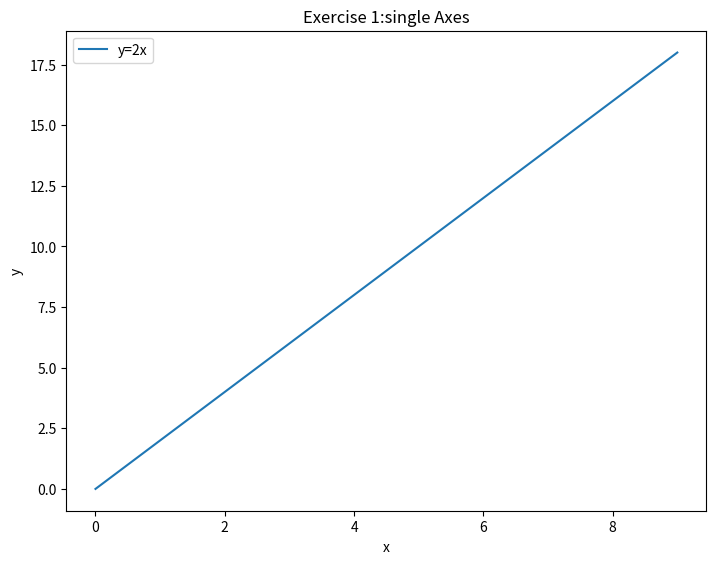
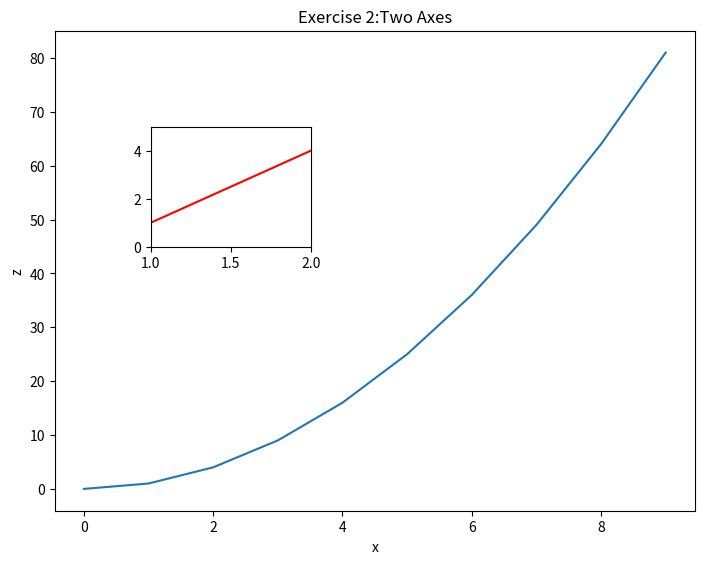
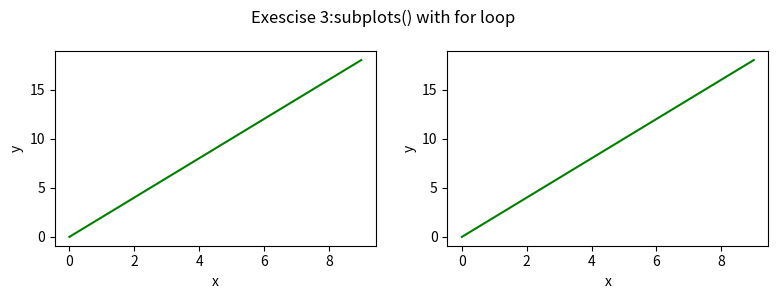
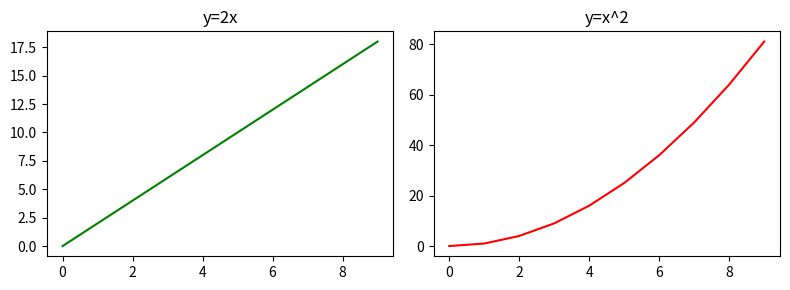
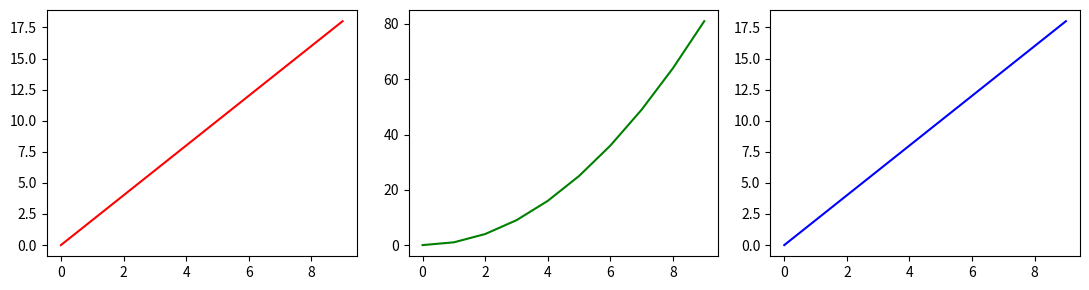
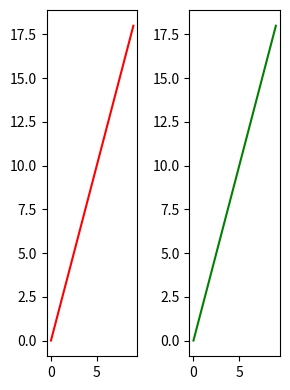
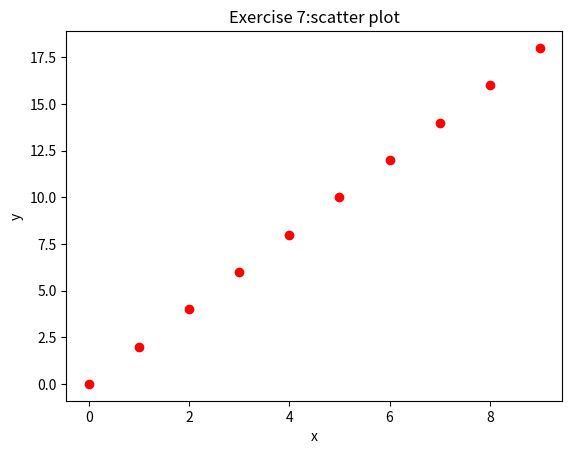

These figures' Python source, in order:
# -*- coding: utf-8 -*-
"""module 9.ipynb

Automatically generated by Colab.

Original file is located at
    https://colab.research.google.com/drive/1FIeVejY0yQWFgUqEu3gXd-FrU3beA4Jh
"""

import matplotlib.pyplot as plt

import numpy as np
x=np.arange(0,10)
y=x*2
z=x**2

"""# task 1"""

fig=plt.figure()
ax=fig.add_axes([0,0,1,1])
ax.plot(x,y,label="y=2x")
ax.set_xlabel("x")
ax.set_ylabel("y")
ax.set_title("Exercise 1:single Axes")
ax.legend()

"""#task 2"""

fig=plt.figure()
ax1=fig.add_axes([0,0,1,1])
ax2=fig.add_axes([0.15,0.55,0.25,0.25])
ax1.plot(x,z)
ax1.set_xlabel("x");ax1.set_ylabel("z")
ax1.set_title("Exercise 2:Two Axes")
ax2.plot(x,z,color="red")
ax2.set_xlim(1,2)
ax2.set_ylim(0,5)

fig,axes=plt.subplots(1,2,figsize=(8,3))
for ax in axes:
  ax.plot(x,y,color="green")
  ax.set_xlabel("x")
  ax.set_ylabel("y")
fig.suptitle("Exescise 3:subplots() with for loop")
fig.tight_layout()

"""# task 4

"""

fig,axes=plt.subplots(1,2,figsize=(8,3))
axes[0].plot(x,y,color="green")
axes[0].set_title("y=2x")
axes[1].plot(x,z,color="red")
axes[1].set_title("y=x^2")
fig.tight_layout()

"""# task 5"""

fig,axes=plt.subplots(1,3,figsize=(11,3))
axes[0].plot(x,y,color="red")
axes[1].plot(x,z,color="green")
axes[2].plot(x,y,color="blue")
for ax in axes:
  ax.set_label("x")
fig.tight_layout()

"""# task 6"""

fig,axes=plt.subplots(1,2,figsize=(3,4))
axes[0].plot(x,y,color="red")
axes[1].plot(x,y,color="green")
fig.tight_layout()

"""# task 7"""

fig,ax=plt.subplots()
ax.scatter(x,y,color="red")
ax.set_xlabel("x")
ax.set_ylabel("y")
ax.set_title("Exercise 7:scatter plot")
